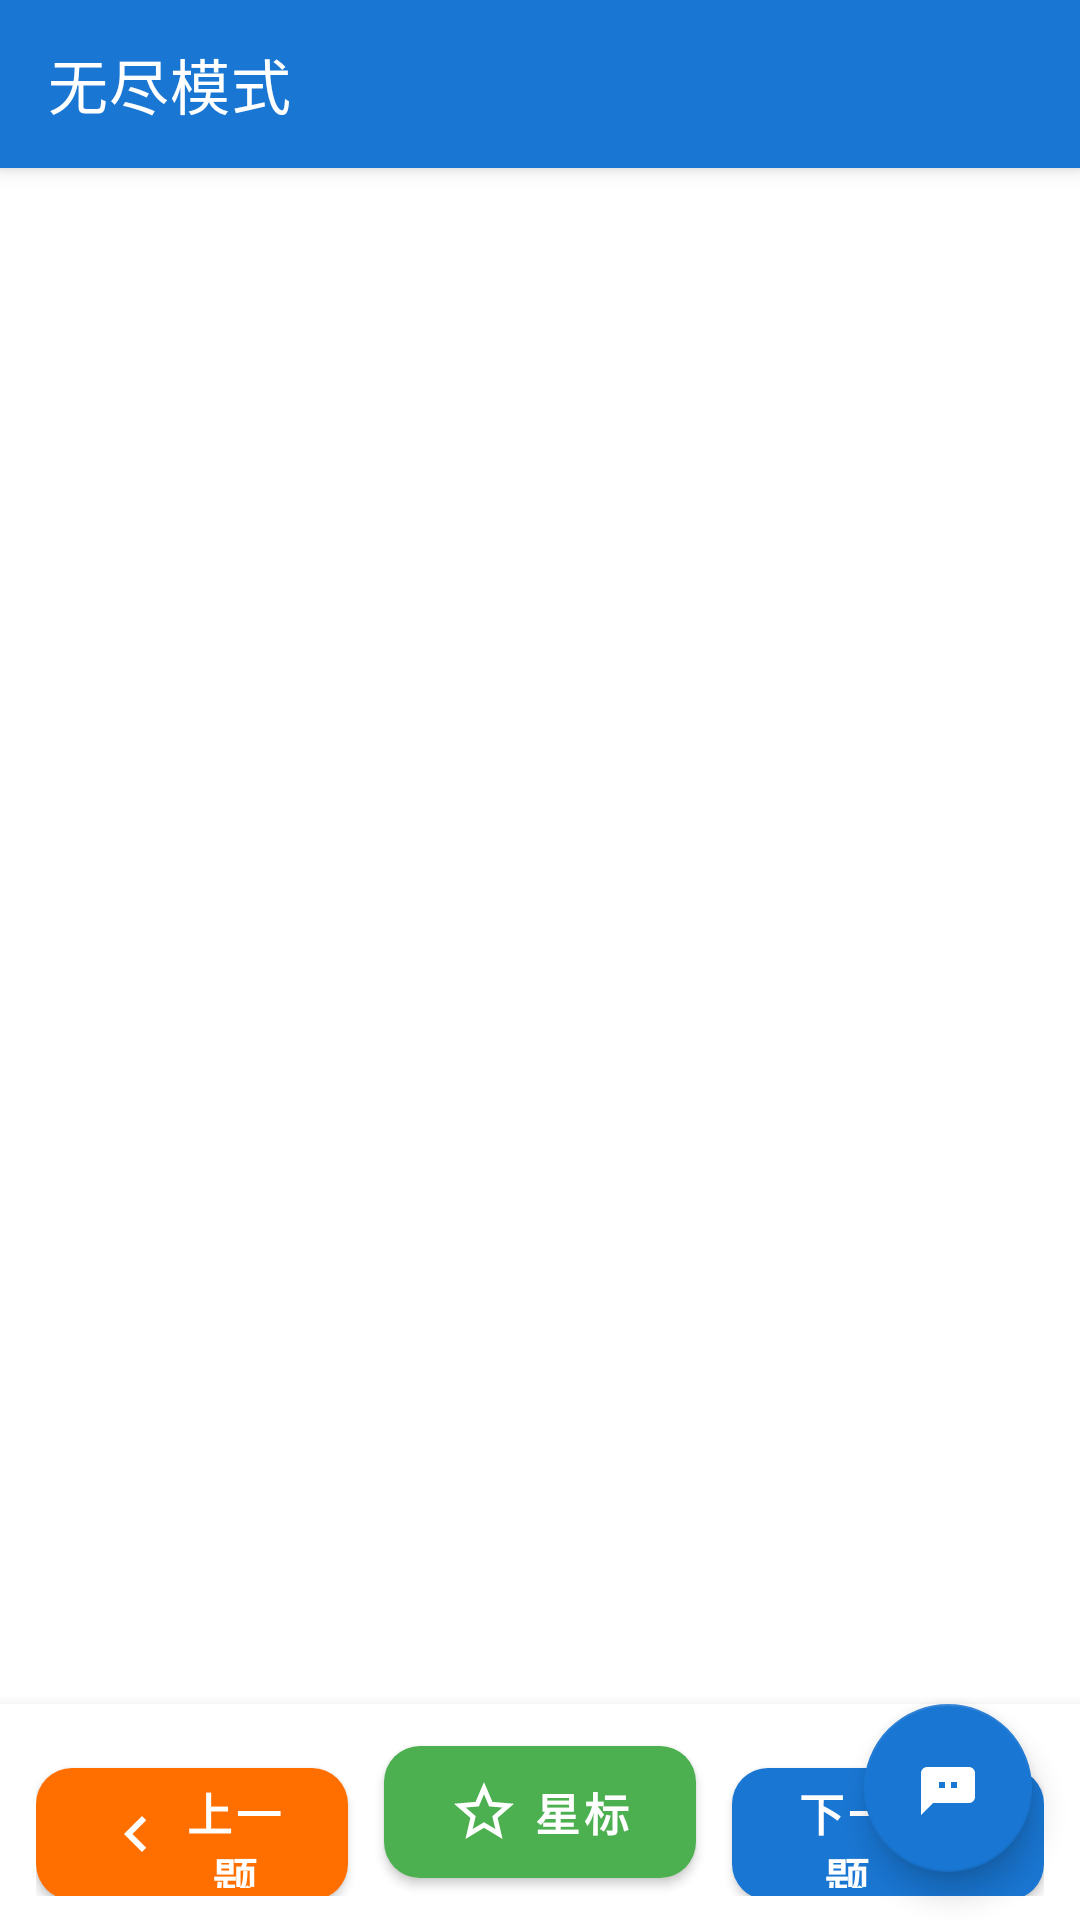

Android layout source for this screen:
<!-- AndroidManifest.xml: application theme Theme.ExamApp -->
<!-- res/layout/activity_endless_mode.xml -->
<?xml version="1.0" encoding="utf-8"?>
<androidx.coordinatorlayout.widget.CoordinatorLayout xmlns:android="http://schemas.android.com/apk/res/android"
xmlns:app="http://schemas.android.com/apk/res-auto"
xmlns:tools="http://schemas.android.com/tools"
android:layout_width="match_parent"
android:layout_height="match_parent"
tools:context=".EndlessModeActivity">
<LinearLayout
android:layout_width="match_parent"
android:layout_height="match_parent"
android:orientation="vertical">
<androidx.appcompat.widget.Toolbar
android:id="@+id/toolbar"
android:layout_width="match_parent"
android:layout_height="?attr/actionBarSize"
android:background="@color/primary"
android:elevation="4dp"
app:title="@string/endless_mode"
app:titleTextColor="@color/white" />
<ScrollView
android:id="@+id/endless_scroll_view"
android:layout_width="match_parent"
android:layout_height="0dp"
android:layout_weight="1">
<LinearLayout
android:layout_width="match_parent"
android:layout_height="wrap_content"
android:orientation="vertical"
android:padding="16dp">
<LinearLayout
android:layout_width="match_parent"
android:layout_height="wrap_content"
android:gravity="center_vertical"
android:orientation="horizontal">
<TextView
android:id="@+id/question_number"
android:layout_width="wrap_content"
android:layout_height="wrap_content"
android:textColor="@color/primary"
android:textSize="16sp"
android:textStyle="bold" />
<TextView
android:id="@+id/question_type"
android:layout_width="0dp"
android:layout_height="wrap_content"
android:layout_weight="1"
android:gravity="end"
android:textColor="@color/primary"
android:textSize="16sp"
android:textStyle="bold" />
</LinearLayout>
<LinearLayout
android:layout_width="match_parent"
android:layout_height="wrap_content"
android:layout_marginTop="8dp"
android:orientation="horizontal">
<TextView
android:id="@+id/current_streak_view"
android:layout_width="0dp"
android:layout_height="wrap_content"
android:layout_weight="1"
android:textColor="@color/primary"
tools:text="@string/current_streak" />
<TextView
android:id="@+id/best_streak_view"
android:layout_width="0dp"
android:layout_height="wrap_content"
android:layout_weight="1"
android:gravity="end"
android:textColor="@color/primary"
tools:text="@string/best_streak" />
</LinearLayout>
<TextView
android:id="@+id/question_text"
android:layout_width="match_parent"
android:layout_height="wrap_content"
android:layout_marginTop="16dp"
android:lineSpacingMultiplier="1.6"
android:textColor="@color/black"
android:textSize="18sp" />
<LinearLayout
android:id="@+id/options_group"
android:layout_width="match_parent"
android:layout_height="wrap_content"
android:layout_marginTop="24dp"
android:orientation="vertical" />
<LinearLayout
android:id="@+id/feedback_layout"
android:layout_width="match_parent"
android:layout_height="wrap_content"
android:layout_marginTop="24dp"
android:background="@color/light_gray"
android:orientation="horizontal"
android:padding="12dp"
android:visibility="gone">
<com.airbnb.lottie.LottieAnimationView
android:id="@+id/feedback_animation"
android:layout_width="48dp"
android:layout_height="48dp"
android:layout_gravity="center_vertical"
android:layout_marginEnd="12dp"
android:visibility="gone" />
<TextView
android:id="@+id/feedback_text"
android:layout_width="0dp"
android:layout_height="wrap_content"
android:layout_weight="1"
android:textSize="18sp"
android:textStyle="bold" />
</LinearLayout>
</LinearLayout>
</ScrollView>
<LinearLayout
android:layout_width="match_parent"
android:layout_height="wrap_content"
android:background="@color/white"
android:orientation="horizontal"
android:paddingStart="12dp"
android:paddingEnd="12dp"
android:paddingTop="8dp"
android:paddingBottom="8dp"
android:elevation="8dp">
<com.google.android.material.button.MaterialButton
android:id="@+id/previous_button"
android:layout_width="0dp"
android:layout_height="56dp"
android:layout_marginEnd="6dp"
android:layout_weight="1"
android:text="@string/previous"
android:textAllCaps="false"
android:textSize="15sp"
android:textStyle="bold"
app:backgroundTint="@color/accent"
app:cornerRadius="12dp"
app:icon="@drawable/ic_previous"
app:iconGravity="textStart"
app:iconPadding="4dp"
app:iconTint="@color/white"
app:elevation="2dp"
app:rippleColor="#80FFFFFF" />
<com.google.android.material.button.MaterialButton
android:id="@+id/favorite_button"
android:layout_width="0dp"
android:layout_height="56dp"
android:layout_marginStart="6dp"
android:layout_marginEnd="6dp"
android:layout_weight="1"
android:text="@string/star"
android:textAllCaps="false"
android:textSize="15sp"
android:textStyle="bold"
app:backgroundTint="@color/success"
app:cornerRadius="12dp"
app:icon="@drawable/ic_star_outline"
app:iconGravity="textStart"
app:iconPadding="4dp"
app:iconTint="@color/white"
app:elevation="2dp"
app:rippleColor="#80FFFFFF" />
<com.google.android.material.button.MaterialButton
android:id="@+id/next_button"
android:layout_width="0dp"
android:layout_height="56dp"
android:layout_marginStart="6dp"
android:layout_weight="1"
android:text="@string/next"
android:textAllCaps="false"
android:textSize="15sp"
android:textStyle="bold"
app:backgroundTint="@color/primary"
app:cornerRadius="12dp"
app:icon="@drawable/ic_next"
app:iconGravity="textEnd"
app:iconPadding="4dp"
app:iconTint="@color/white"
app:elevation="2dp"
app:rippleColor="#80FFFFFF" />
</LinearLayout>
</LinearLayout>
<com.google.android.material.floatingactionbutton.FloatingActionButton
android:id="@+id/ai_assistant_button"
android:layout_width="wrap_content"
android:layout_height="wrap_content"
android:layout_gravity="end|bottom"
android:layout_margin="16dp"
android:src="@drawable/ic_ai_assistant"
android:contentDescription="@string/ai_assistant"
app:tint="@color/white"
app:backgroundTint="@color/primary" />
</androidx.coordinatorlayout.widget.CoordinatorLayout>
<!-- resources referenced by this layout -->
<resources>
  <color name="accent">#FF6F00</color>
  <color name="black">#000000</color>
  <color name="light_gray">#F5F5F5</color>
  <color name="primary">#1976D2</color>
  <color name="success">#4CAF50</color>
  <color name="white">#FFFFFF</color>
  <!-- drawable ic_ai_assistant (drawable) -->
  <?xml version="1.0" encoding="utf-8"?>
  <vector xmlns:android="http://schemas.android.com/apk/res/android"
  android:width="24dp"
  android:height="24dp"
  android:viewportWidth="24"
  android:viewportHeight="24">
  <path
  android:fillColor="#FFFFFF"
  android:pathData="M21,15a2,2 0,0 1,-2 2L7,17l-4,4L3,7a2,2 0,0 1,2 -2h14a2,2 0,0 1,2 2zM9,10L9,12h2L11,10zM13,10v2h2L15,10z"/>
  </vector>
  <!-- drawable ic_next (drawable) -->
  <vector xmlns:android="http://schemas.android.com/apk/res/android"
  android:width="24dp"
  android:height="24dp"
  android:viewportWidth="24"
  android:viewportHeight="24">
  <path
  android:fillColor="@android:color/white"
  android:pathData="M10,6L8.59,7.41 13.17,12l-4.58,4.59L10,18l6,-6z"/>
  </vector>
  <!-- drawable ic_previous (drawable) -->
  <vector xmlns:android="http://schemas.android.com/apk/res/android"
  android:width="24dp"
  android:height="24dp"
  android:viewportWidth="24"
  android:viewportHeight="24">
  <path
  android:fillColor="@android:color/white"
  android:pathData="M15.41,7.41L14,6l-6,6 6,6 1.41,-1.41L10.83,12z"/>
  </vector>
  <!-- drawable ic_star_outline (drawable) -->
  <vector xmlns:android="http://schemas.android.com/apk/res/android"
  android:width="24dp"
  android:height="24dp"
  android:viewportWidth="24"
  android:viewportHeight="24">
  <path
  android:fillColor="@android:color/white"
  android:pathData="M22,9.24l-7.19,-0.62L12,2 9.19,8.63 2,9.24l5.46,4.73L5.82,21 12,17.27 18.18,21l-1.63,-7.03L22,9.24zM12,15.4l-3.76,2.27 1,-4.28 -3.32,-2.88 4.38,-0.38L12,6.1l1.71,4.04 4.38,0.38 -3.32,2.88 1,4.28L12,15.4z"/>
  </vector>
  <string name="ai_assistant">AI助手</string>
  <string name="best_streak">历史最高连对: %1$d</string>
  <string name="current_streak">当前连对: %1$d</string>
  <string name="endless_mode">无尽模式</string>
  <string name="next">下一题</string>
  <string name="previous">上一题</string>
  <string name="star">星标</string>
  <style name="Theme.ExamApp" parent="Theme.MaterialComponents.Light.NoActionBar">
  <item name="colorPrimary">@color/primary</item>
  <item name="colorPrimaryDark">@color/primary_dark</item>
  <item name="colorAccent">@color/accent</item>
  <item name="windowActionBar">false</item>
  <item name="windowNoTitle">true</item>
  <item name="android:textColorPrimary">@color/light_text</item>
  <item name="android:textColorSecondary">@color/light_text_secondary</item>
  <item name="android:windowBackground">@color/light_primary</item>
  <item name="android:windowLightStatusBar">true</item>
  </style>
  <color name="primary_dark">#1565C0</color>
  <color name="light_text">#212121</color>
  <color name="light_text_secondary">#727272</color>
  <color name="light_primary">#FFFFFF</color>
</resources>
